Dataset: videogames-cnn-dataset (GitHub, Pablo-H-H/Inteligencia_Artificial_Clasificador_Videojuegos). Classes: Apex Legends, CSGO, Clash Royale, Dead by Daylight, Dota 2, Escape from Tarkov, FIFA 21, Fortnite, Free Fire, GTA V, League of Legends, Minecraft, Overwatch, PUBG Battlegrounds, Rainbow Six, Rocket League, Rust, Sea of Thieves, Valorant, Warzone, World of Warcraft.

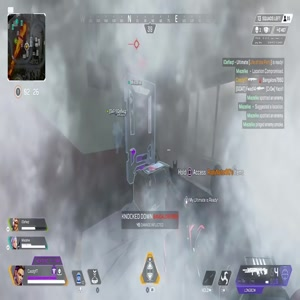
Label: Apex Legends

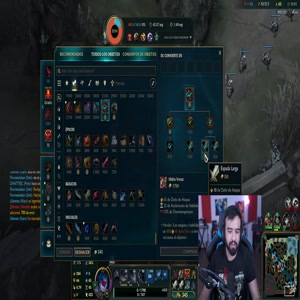
Label: League of Legends

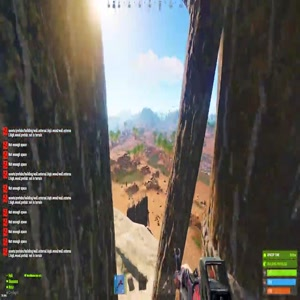
Label: Rust

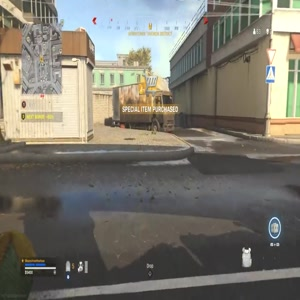
Label: Warzone

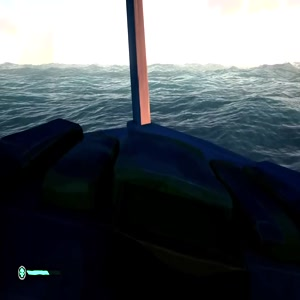
Label: Sea of Thieves

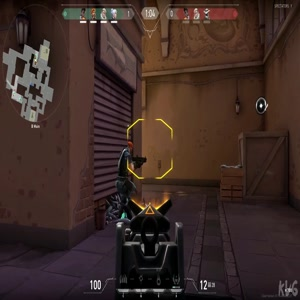
Label: Valorant
